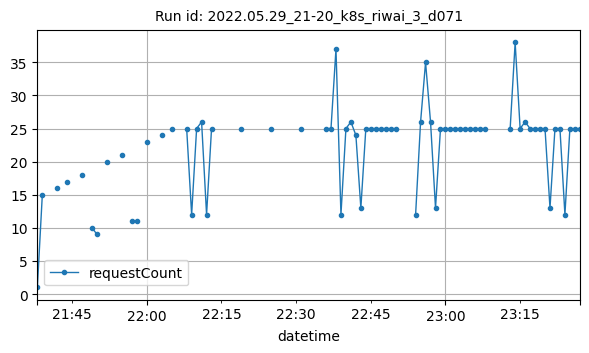

The file beside this chart, header and first rows:
datetime, requestCount
2022-05-29T21:38:00Z, 1
2022-05-29T21:39:00Z, 15
2022-05-29T21:42:00Z, 16
2022-05-29T21:44:00Z, 17
2022-05-29T21:47:00Z, 18
2022-05-29T21:49:00Z, 10
2022-05-29T21:50:00Z, 9
2022-05-29T21:52:00Z, 20
2022-05-29T21:55:00Z, 21
2022-05-29T21:57:00Z, 11
2022-05-29T21:58:00Z, 11
2022-05-29T22:00:00Z, 23
2022-05-29T22:03:00Z, 24
2022-05-29T22:05:00Z, 25
2022-05-29T22:08:00Z, 25
2022-05-29T22:09:00Z, 12
2022-05-29T22:10:00Z, 25
2022-05-29T22:11:00Z, 26
2022-05-29T22:12:00Z, 12
2022-05-29T22:13:00Z, 25
2022-05-29T22:19:00Z, 25
2022-05-29T22:25:00Z, 25
2022-05-29T22:31:00Z, 25
2022-05-29T22:36:00Z, 25
2022-05-29T22:37:00Z, 25
2022-05-29T22:38:00Z, 37
2022-05-29T22:39:00Z, 12
2022-05-29T22:40:00Z, 25
2022-05-29T22:41:00Z, 26
2022-05-29T22:42:00Z, 24
2022-05-29T22:43:00Z, 13
2022-05-29T22:44:00Z, 25
2022-05-29T22:45:00Z, 25
2022-05-29T22:46:00Z, 25
2022-05-29T22:47:00Z, 25
2022-05-29T22:48:00Z, 25
2022-05-29T22:49:00Z, 25
2022-05-29T22:50:00Z, 25
2022-05-29T22:54:00Z, 12
2022-05-29T22:55:00Z, 26
2022-05-29T22:56:00Z, 35
2022-05-29T22:57:00Z, 26
2022-05-29T22:58:00Z, 13
2022-05-29T22:59:00Z, 25
2022-05-29T23:00:00Z, 25
2022-05-29T23:01:00Z, 25
2022-05-29T23:02:00Z, 25
2022-05-29T23:03:00Z, 25
2022-05-29T23:04:00Z, 25
2022-05-29T23:05:00Z, 25
2022-05-29T23:06:00Z, 25
2022-05-29T23:07:00Z, 25
2022-05-29T23:08:00Z, 25
2022-05-29T23:13:00Z, 25
2022-05-29T23:14:00Z, 38
2022-05-29T23:15:00Z, 25
2022-05-29T23:16:00Z, 26
2022-05-29T23:17:00Z, 25
2022-05-29T23:18:00Z, 25
2022-05-29T23:19:00Z, 25
... 8 more rows
